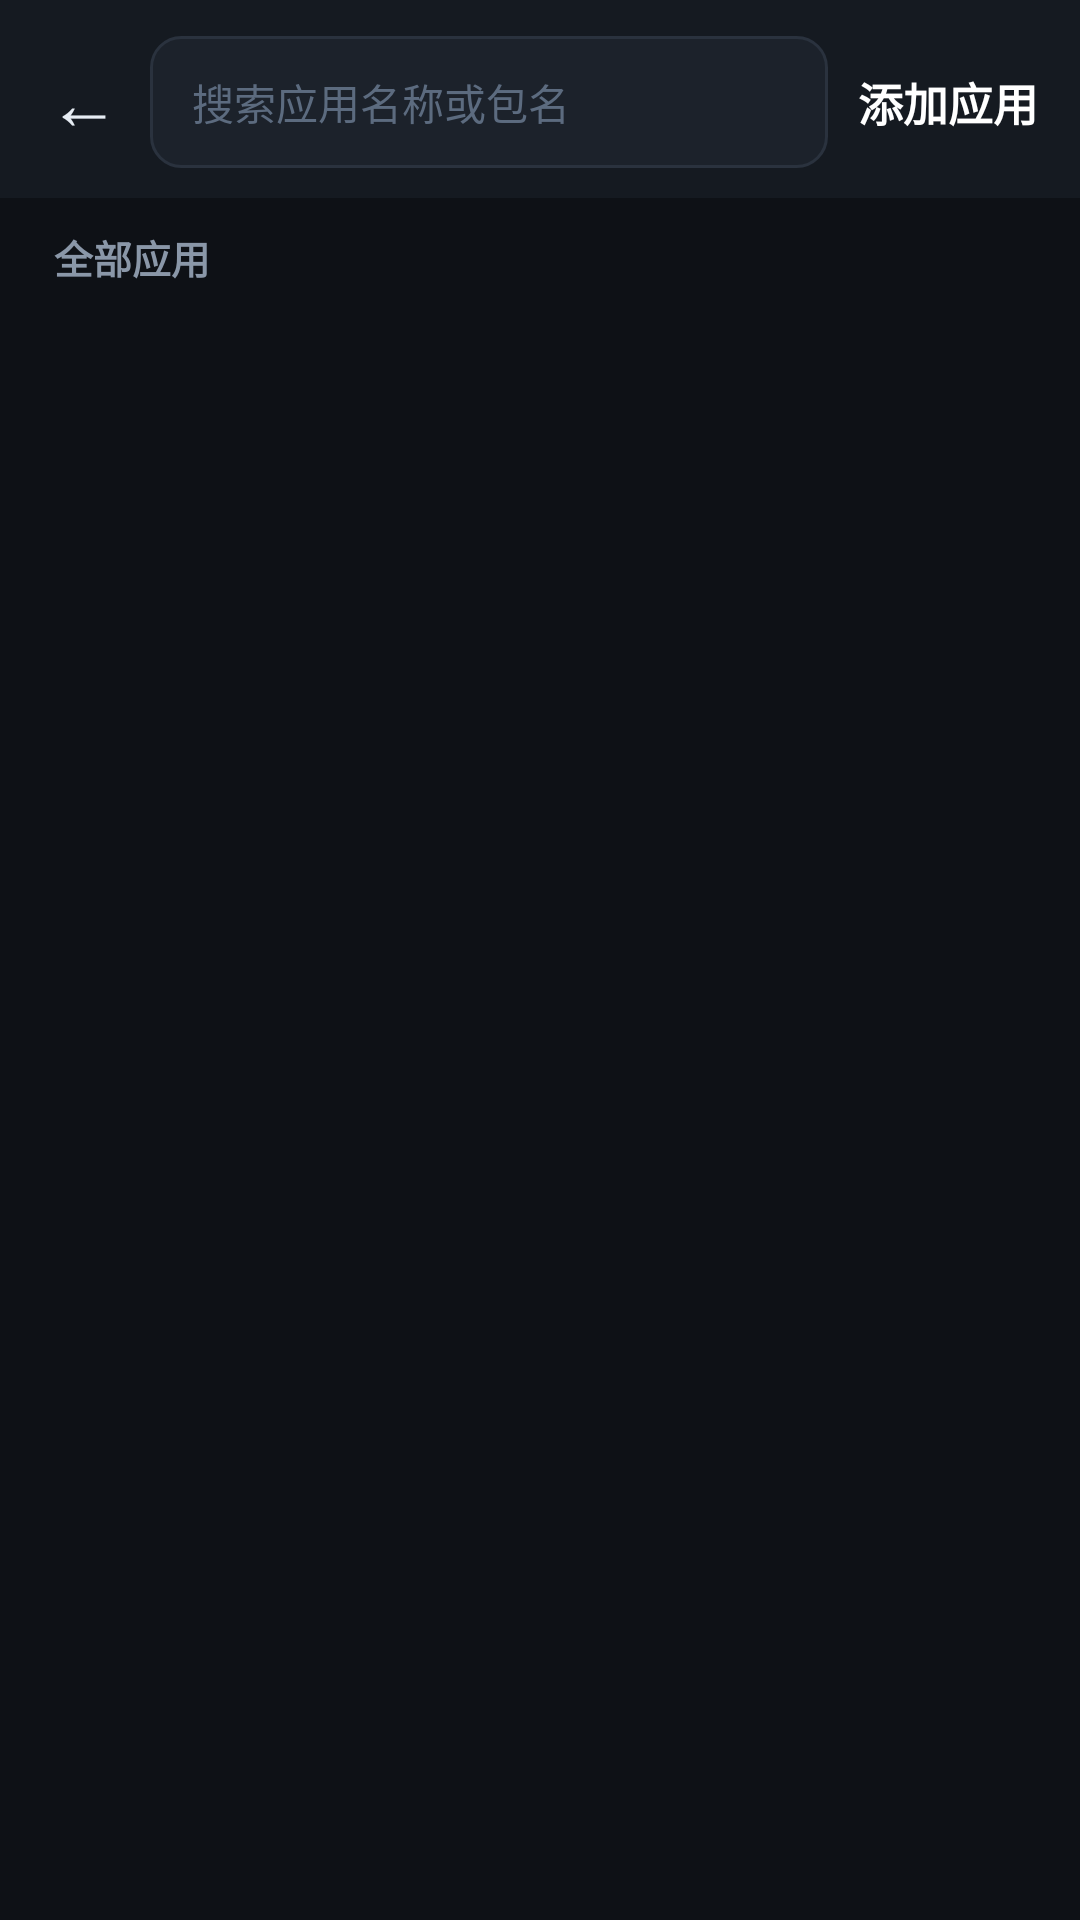

Write the Android layout XML for this screen, with the resource values it uses.
<!-- AndroidManifest.xml: application theme Theme.KamiSpeed -->
<!-- res/layout/activity_add_app.xml -->
<?xml version="1.0" encoding="utf-8"?>
<LinearLayout xmlns:android="http://schemas.android.com/apk/res/android"
    android:layout_width="match_parent"
    android:layout_height="match_parent"
    android:background="#0E1116"
    android:orientation="vertical">

    <LinearLayout
        android:layout_width="match_parent"
        android:layout_height="wrap_content"
        android:background="#151A21"
        android:gravity="center_vertical"
        android:orientation="horizontal"
        android:paddingLeft="6dp"
        android:paddingRight="14dp"
        android:paddingTop="12dp"
        android:paddingBottom="10dp">

        <TextView
            android:id="@+id/btnBack"
            android:layout_width="44dp"
            android:layout_height="44dp"
            android:background="?android:attr/selectableItemBackgroundBorderless"
            android:gravity="center"
            android:text="←"
            android:textColor="#E6ECF3"
            android:textSize="24sp" />

        <EditText
            android:id="@+id/etSearch"
            android:layout_width="0dp"
            android:layout_height="44dp"
            android:layout_weight="1"
            android:background="@drawable/bg_search"
            android:hint="搜索应用名称或包名"
            android:imeOptions="actionSearch"
            android:inputType="text"
            android:maxLines="1"
            android:paddingLeft="14dp"
            android:paddingRight="14dp"
            android:textColor="#E6ECF3"
            android:textColorHint="#5C6B7F"
            android:textSize="14sp" />

        <TextView
            android:id="@+id/tvAddTitle"
            android:layout_width="wrap_content"
            android:layout_height="wrap_content"
            android:layout_marginStart="10dp"
            android:text="添加应用"
            android:textColor="#FFFFFF"
            android:textSize="15sp"
            android:textStyle="bold" />
    </LinearLayout>

    <LinearLayout
        android:layout_width="match_parent"
        android:layout_height="wrap_content"
        android:gravity="center_vertical"
        android:orientation="horizontal"
        android:paddingLeft="18dp"
        android:paddingRight="18dp"
        android:paddingTop="10dp"
        android:paddingBottom="4dp">

        <TextView
            android:id="@+id/tvCount"
            android:layout_width="0dp"
            android:layout_height="wrap_content"
            android:layout_weight="1"
            android:text="全部应用"
            android:textColor="#8A97A8"
            android:textSize="13sp"
            android:textStyle="bold" />

        <ProgressBar
            android:id="@+id/pbLoading"
            android:layout_width="18dp"
            android:layout_height="18dp"
            android:visibility="gone" />
    </LinearLayout>

    <androidx.recyclerview.widget.RecyclerView
        android:id="@+id/rvApps"
        android:layout_width="match_parent"
        android:layout_height="0dp"
        android:layout_weight="1"
        android:clipToPadding="false"
        android:paddingBottom="16dp" />

</LinearLayout>
<!-- resources referenced by this layout -->
<resources>
  <!-- drawable bg_search (drawable) -->
  <?xml version="1.0" encoding="utf-8"?>
  <shape xmlns:android="http://schemas.android.com/apk/res/android"
      android:shape="rectangle">
      <solid android:color="#1C222B" />
      <corners android:radius="10dp" />
      <stroke
          android:width="1dp"
          android:color="#2A323E" />
  </shape>
  <style name="Theme.KamiSpeed" parent="Theme.AppCompat.DayNight.NoActionBar">
          <item name="android:windowBackground">#0E1116</item>
          <item name="colorPrimary">#37D67A</item>
          <item name="colorAccent">#37D67A</item>
      </style>
</resources>
